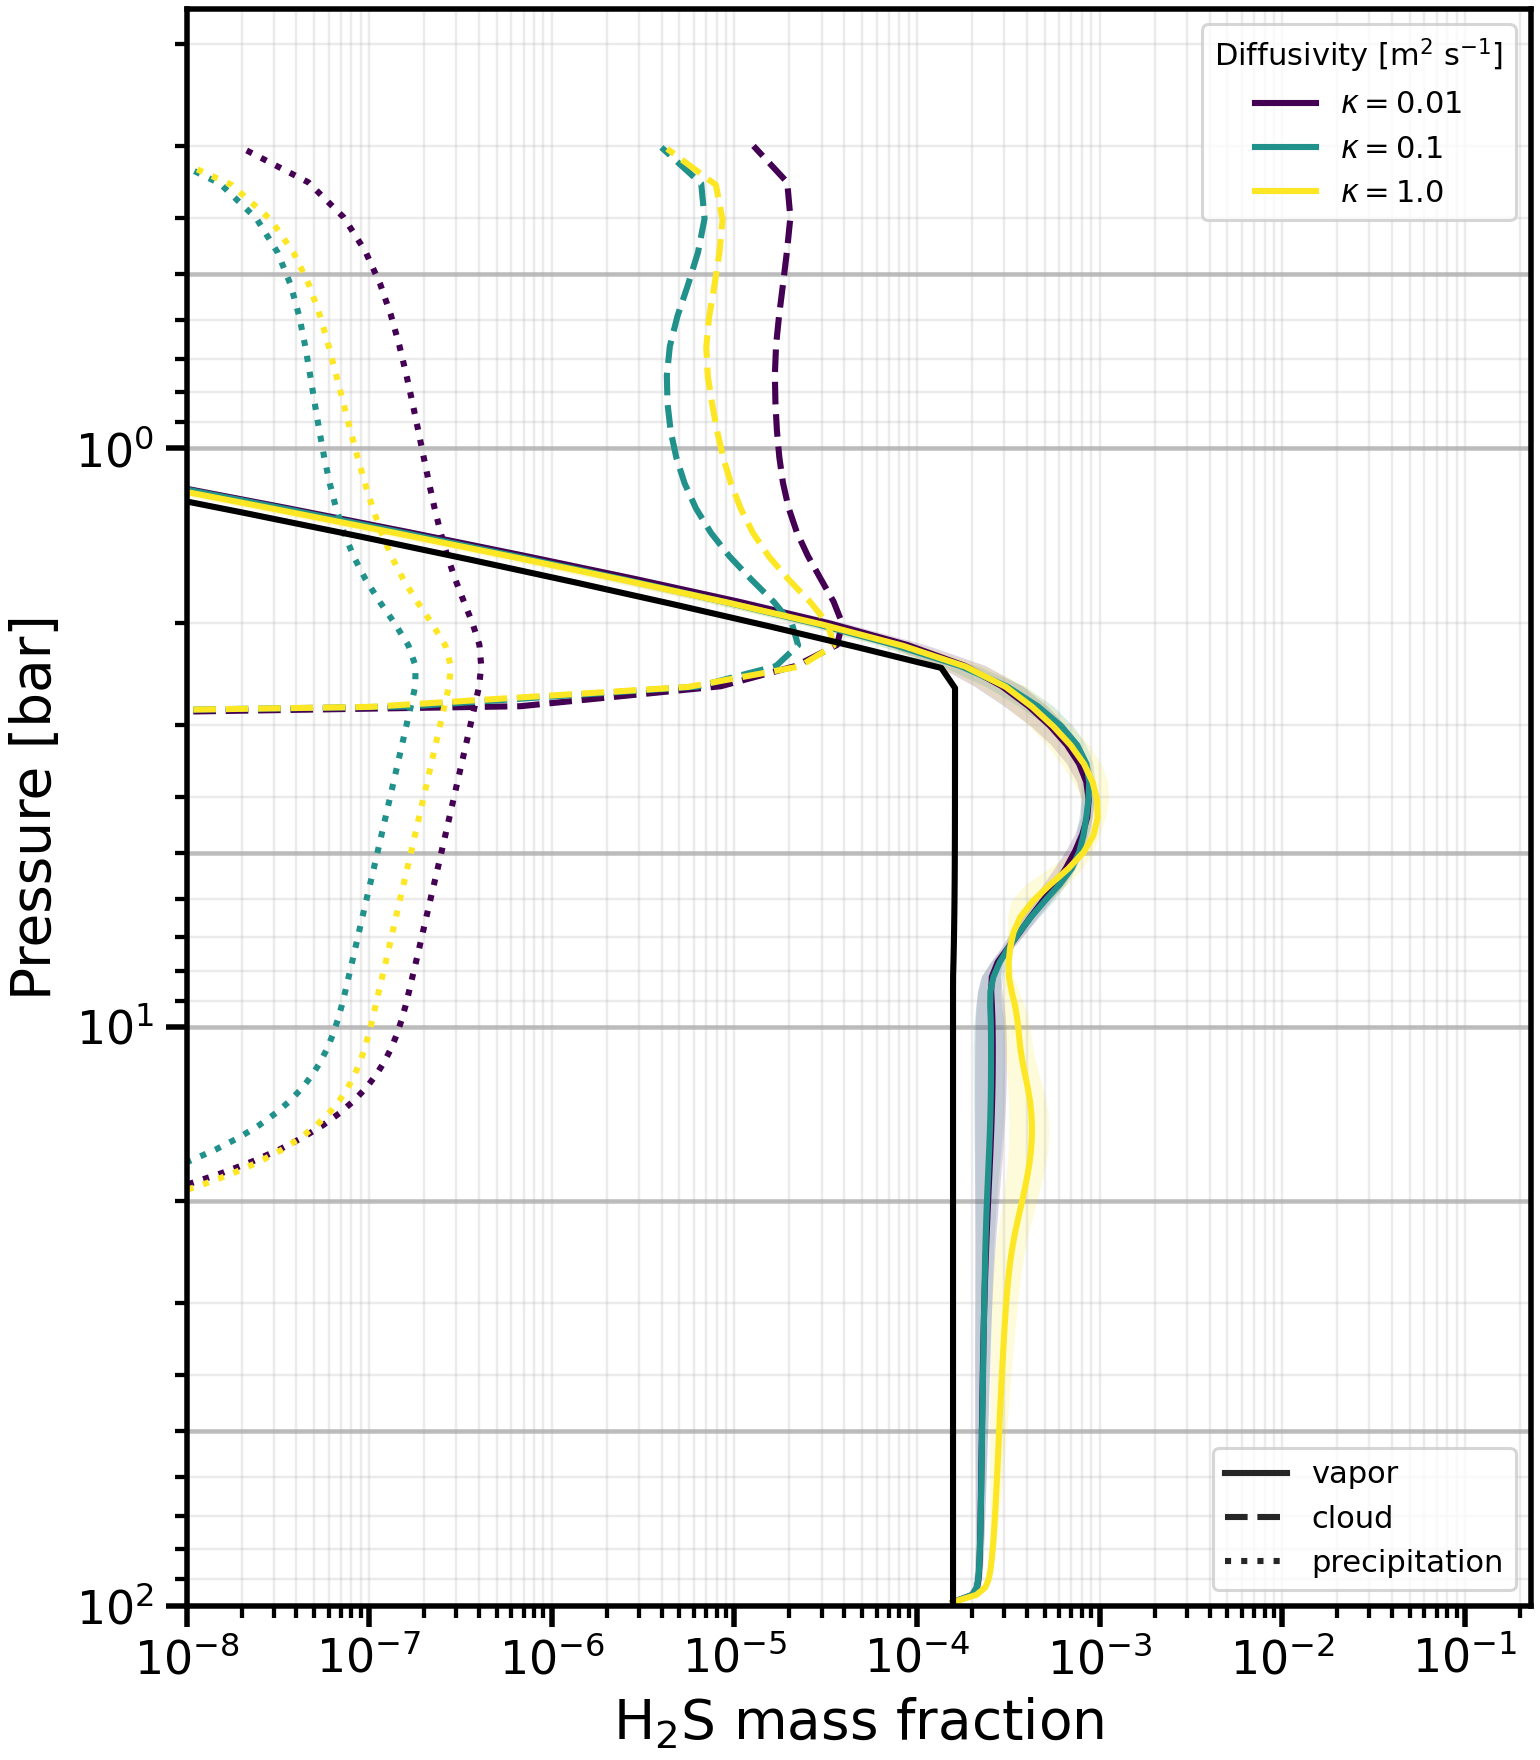

Data behind this chart, as committed beside it:
level, -kappa-0.01_pressure_bar, -kappa-0.01_H2S_mean, -kappa-0.01_H2S_std, -kappa-0.01_NH4SH_s__mean, -kappa-0.01_NH4SH_s__std, -kappa-0.01_NH4SH_s_p__mean, -kappa-0.01_NH4SH_s_p__std, -kappa-0.1_pressure_bar, -kappa-0.1_H2S_mean, -kappa-0.1_H2S_std, -kappa-0.1_NH4SH_s__mean, -kappa-0.1_NH4SH_s__std, -kappa-0.1_NH4SH_s_p__mean, -kappa-0.1_NH4SH_s_p__std, -kappa-1.0_pressure_bar, -kappa-1.0_H2S_mean, -kappa-1.0_H2S_std, -kappa-1.0_NH4SH_s__mean, -kappa-1.0_NH4SH_s__std, -kappa-1.0_NH4SH_s_p__mean, -kappa-1.0_NH4SH_s_p__std
0, 98.64, 0.0001575, 3.280612467349596e-07, 0.0, 0.0, 1.7239130492725902e-40, 1.771374525489122e-39, 98.64, 0.0001574, 2.0091084295284227e-07, 0.0, 0.0, 6.53178841741565e-41, 5.3616641077251755e-40, 98.64, 0.0001574, 2.6951240139005556e-07, 0.0, 0.0, 2.839609190900937e-40, 2.6295049436326934e-39
1, 95.84, 0.0002014, 1.3077001795111054e-05, 0.0, 0.0, 1.4579077895897383e-39, 1.4971861895947482e-38, 95.84, 0.0002008, 1.1040876754434232e-05, 0.0, 0.0, 5.524578438694627e-40, 4.544438723549246e-39, 95.84, 0.0002115, 1.0378515246998673e-05, 0.0, 0.0, 2.3999928823186362e-39, 2.2255926346646681e-38
2, 93.09, 0.0002128, 1.1361791262955389e-05, 0.0, 0.0, 1.358961812535639e-38, 1.3870130676457476e-37, 93.09, 0.0002122, 9.963253178814943e-06, 0.0, 0.0, 5.1565972230835803e-39, 4.232381058099947e-38, 93.09, 0.0002361, 7.025587767758857e-06, 0.0, 0.0, 2.2381420635998208e-38, 2.0638395937373427e-37
3, 90.4, 0.0002165, 1.0985662145483687e-05, 0.0, 0.0, 1.2481281088302307e-37, 1.2611874967618117e-36, 90.4, 0.0002159, 9.750917761383817e-06, 0.0, 0.0, 4.744894719165743e-38, 3.876348379218633e-37, 90.4, 0.0002458, 5.964762620279272e-06, 0.0, 0.0, 2.056023724651803e-37, 1.878154813673678e-36
4, 87.77, 0.0002183, 1.1037142419141636e-05, 0.0, 0.0, 1.1293634910745925e-36, 1.1250767814066856e-35, 87.77, 0.0002178, 9.967182512980338e-06, 0.0, 0.0, 4.303744442882819e-37, 3.490346161998382e-36, 87.77, 0.0002509, 6.5938569364001e-06, 0.0, 0.0, 1.8611093341298405e-36, 1.6774515850715497e-35
5, 85.19, 0.0002194, 1.1219913809096113e-05, 0.0, 0.0, 1.0062608653668085e-35, 9.84161140729636e-35, 85.19, 0.000219, 1.0352349799580652e-05, 0.0, 0.0, 3.845891988161334e-36, 3.088078953648851e-35, 85.19, 0.0002542, 7.563187041211494e-06, 0.0, 0.0, 1.6595731923668566e-35, 1.4698141456094372e-34
6, 82.66, 0.0002202, 1.148411009877619e-05, 0.0, 0.0, 8.823254238438005e-35, 8.43772620183263e-34, 82.66, 0.00022, 1.0798585027708883e-05, 0.0, 0.0, 3.383783786996114e-35, 2.6831231752039353e-34, 82.66, 0.0002569, 8.648934078136217e-06, 0.0, 0.0, 1.4570050074408194e-34, 1.262916862647159e-33
7, 80.19, 0.0002209, 1.1812566784050323e-05, 0.0, 0.0, 7.6083073095143325e-34, 7.08641694492897e-33, 80.19, 0.0002207, 1.1275160214294036e-05, 0.0, 0.0, 2.929183860490406e-34, 2.2878528539416742e-33, 80.19, 0.0002592, 9.812131125911367e-06, 0.0, 0.0, 1.2585265616902274e-33, 1.0636013091876551e-32
8, 77.77, 0.0002214, 1.219245594170897e-05, 0.0, 0.0, 6.447144184419094e-33, 5.826817215641231e-32, 77.77, 0.0002214, 1.1766458297796107e-05, 0.0, 0.0, 2.4927869782070675e-33, 1.9130536392100987e-32, 77.78, 0.0002613, 1.1006529513382037e-05, 0.0, 0.0, 1.0687101799833722e-32, 8.774690468495658e-32
9, 75.41, 0.0002219, 1.2606190958234696e-05, 0.0, 0.0, 5.36438631764376e-32, 4.687808817382055e-31, 75.41, 0.000222, 1.2240481420579359e-05, 0.0, 0.0, 2.0837523963915592e-32, 1.5674121094458855e-31, 75.41, 0.0002632, 1.2228649793131287e-05, 0.0, 0.0, 8.914270315546701e-32, 7.086570102904092e-31
10, 73.1, 0.0002224, 1.30401905864891e-05, 0.0, 0.0, 4.379028666694189e-31, 3.68762176063927e-30, 73.1, 0.0002225, 1.2667567630431881e-05, 0.0, 0.0, 1.70936997440915e-31, 1.2572744983830488e-30, 73.1, 0.0002649, 1.3493669331537728e-05, 0.0, 0.0, 7.297046207300711e-31, 5.598236037740663e-30
11, 70.83, 0.0002228, 1.3497464934154898e-05, 0.0, 0.0, 3.50386360550187e-30, 2.834202743548583e-29, 70.83, 0.0002229, 1.305599110277791e-05, 0.0, 0.0, 1.3748053715141524e-30, 9.864680584403173e-30, 70.84, 0.0002666, 1.4813993740753668e-05, 0.0, 0.0, 5.856329879304125e-30, 4.3220858747070786e-29
12, 68.62, 0.0002232, 1.3978286509716787e-05, 0.0, 0.0, 2.745431902080754e-29, 2.126528673636283e-28, 68.62, 0.0002234, 1.344348270272015e-05, 0.0, 0.0, 1.0829971313991365e-29, 7.56377323435962e-29, 68.63, 0.0002681, 1.62012216965575e-05, 0.0, 0.0, 4.603377770093602e-29, 3.2578560126004457e-28
13, 66.46, 0.0002236, 1.4464936562873969e-05, 0.0, 0.0, 2.1043857703324145e-28, 1.556338393462478e-27, 66.46, 0.0002238, 1.3857213229292026e-05, 0.0, 0.0, 8.347076112728561e-29, 5.661985716044206e-28, 66.47, 0.0002696, 1.765887582771547e-05, 0.0, 0.0, 3.5402115174002058e-28, 2.3950449352817842e-27
14, 64.35, 0.0002239, 1.493068697637184e-05, 0.0, 0.0, 1.5762474623041941e-27, 1.1100837802291623e-26, 64.35, 0.0002242, 1.4304183776602272e-05, 0.0, 0.0, 6.287453734211374e-28, 4.133550509725583e-27, 64.35, 0.000271, 1.9181144674471098e-05, 0.0, 0.0, 2.660634175311845e-27, 1.7154316873665158e-26
15, 62.28, 0.0002242, 1.535656276792272e-05, 0.0, 0.0, 1.1524349276577845e-26, 7.710024038053795e-26, 62.28, 0.0002246, 1.4775480718884285e-05, 0.0, 0.0, 4.6231036038400314e-27, 2.9398654402393647e-26, 62.29, 0.0002725, 2.0735993317260517e-05, 0.0, 0.0, 1.9517251606258906e-26, 1.1957609324575582e-25
16, 60.27, 0.0002246, 1.5759032795004586e-05, 0.0, 0.0, 8.21452602466871e-26, 5.2098045559289e-25, 60.27, 0.000225, 1.527226289643151e-05, 0.0, 0.0, 3.3141288370510996e-26, 2.0346556713373583e-25, 60.27, 0.0002739, 2.2278350395402935e-05, 0.0, 0.0, 1.3956479755688727e-25, 8.103179118587734e-25
17, 58.3, 0.0002249, 1.6176391866664845e-05, 0.0, 0.0, 5.701287473360565e-25, 3.4216466735269224e-24, 58.3, 0.0002254, 1.577417621758784e-05, 0.0, 0.0, 2.313203841737126e-25, 1.3687010771697771e-24, 58.3, 0.0002753, 2.3770473583158706e-05, 0.0, 0.0, 9.71571578454748e-25, 5.332329677511521e-24
18, 56.38, 0.0002252, 1.6635918062165293e-05, 0.0, 0.0, 3.8477351886931805e-24, 2.181907932028403e-23, 56.38, 0.0002258, 1.62660759693791e-05, 0.0, 0.0, 1.5699052798470435e-24, 8.93831479880819e-24, 56.38, 0.0002767, 2.5190937218617605e-05, 0.0, 0.0, 6.5751421871190606e-24, 3.403514241908324e-23
19, 54.5, 0.0002256, 1.713486314156836e-05, 0.0, 0.0, 2.5215295223762185e-23, 1.349345725470908e-22, 54.5, 0.0002261, 1.6756326990397423e-05, 0.0, 0.0, 1.0344885586377632e-23, 5.659572860562076e-23, 54.51, 0.0002781, 2.654211510773985e-05, 0.0, 0.0, 4.3194475742488766e-23, 2.1047053365995077e-22
20, 52.67, 0.0002259, 1.7653486144005208e-05, 0.0, 0.0, 1.6021528782308134e-22, 8.082811179105492e-22, 52.67, 0.0002265, 1.72348156204935e-05, 0.0, 0.0, 6.608725875913778e-23, 3.469971747212949e-22, 52.67, 0.0002795, 2.7838514438243103e-05, 0.0, 0.0, 2.750277640627464e-22, 1.2596367593946824e-21
21, 50.88, 0.0002263, 1.8172748073860115e-05, 0.0, 0.0, 9.854890708454826e-22, 4.683927105265861e-21, 50.88, 0.0002269, 1.7693827530165037e-05, 0.0, 0.0, 4.0866627890007668e-22, 2.057292265227941e-21, 50.89, 0.0002809, 2.9091564633900687e-05, 0.0, 0.0, 1.6945480515291414e-21, 7.288644324766945e-21
22, 49.13, 0.0002267, 1.867475798391824e-05, 0.0, 0.0, 5.858797521703728e-21, 2.622510815234795e-20, 49.13, 0.0002273, 1.8155305649653165e-05, 0.0, 0.0, 2.4421572444798366e-21, 1.1778626094429932e-20, 49.14, 0.0002823, 3.0312714964142747e-05, 0.0, 0.0, 1.0086392021346974e-20, 4.073361218365966e-20
23, 47.43, 0.0002271, 1.914770140559152e-05, 0.0, 0.0, 3.3608527517401556e-20, 1.4168634572912228e-19, 47.43, 0.0002277, 1.8640731945065865e-05, 0.0, 0.0, 1.407993075008507e-20, 6.502842363243029e-20, 47.44, 0.0002838, 3.151636208174347e-05, 0.0, 0.0, 5.789899783753854e-20, 2.196397196449764e-19
24, 45.78, 0.0002274, 1.9592198946112085e-05, 0.0, 0.0, 1.8570593757672163e-19, 7.376947835090227e-19, 45.78, 0.0002281, 1.9159287251930288e-05, 0.0, 0.0, 7.817923012514235e-20, 3.4568728996916674e-19, 45.78, 0.0002853, 3.271463992645174e-05, 0.0, 0.0, 3.1995069003672075e-19, 1.1414912424064593e-18
25, 44.16, 0.0002278, 2.0018380660582408e-05, 0.0, 0.0, 9.866539922052333e-19, 3.696342970684327e-18, 44.16, 0.0002285, 1.971311662458525e-05, 0.0, 0.0, 4.173160693615228e-19, 1.7667647765153853e-18, 44.17, 0.0002868, 3.392125579656546e-05, 0.0, 0.0, 1.6989162998530237e-18, 5.712115546615054e-18
26, 42.58, 0.0002282, 2.0437145616385172e-05, 0.0, 0.0, 5.031227068473946e-18, 1.7799352028189596e-17, 42.58, 0.000229, 2.029792253124677e-05, 0.0, 0.0, 2.137575637274375e-18, 8.66799159372631e-18, 42.59, 0.0002884, 3.517603690453631e-05, 0.0, 0.0, 8.651997452178331e-18, 2.7493695046398088e-17
27, 41.05, 0.0002287, 2.0856569602864406e-05, 0.0, 0.0, 2.457782753968479e-17, 8.225123139705685e-17, 41.05, 0.0002294, 2.0890698934006356e-05, 0.0, 0.0, 1.0486854959726885e-17, 4.07590342157061e-17, 41.06, 0.0002901, 3.654490920122169e-05, 0.0, 0.0, 4.217683035429057e-17, 1.2714237392052066e-16
28, 39.55, 0.0002291, 2.128351481429501e-05, 0.0, 0.0, 1.148029251970351e-16, 3.6420512655768124e-16, 39.55, 0.0002299, 2.147372665745323e-05, 0.0, 0.0, 4.9182586950239434e-17, 1.8340384961968476e-16, 39.56, 0.000292, 3.801964487848946e-05, 0.0, 0.0, 1.9642001441569654e-16, 5.641598859750991e-16
29, 38.1, 0.0002296, 2.1722536610688613e-05, 0.0, 0.0, 5.117703083691295e-16, 1.5429646280602286e-15, 38.1, 0.0002304, 2.203369973332772e-05, 0.0, 0.0, 2.2008439847898195e-16, 7.884404547946611e-16, 38.11, 0.0002938, 3.955550066663262e-05, 0.0, 0.0, 8.721517972963676e-16, 2.3983082490985434e-15
30, 36.68, 0.0002301, 2.2178294853538358e-05, 0.0, 0.0, 2.17310731287148e-15, 6.244318171097386e-15, 36.68, 0.0002308, 2.255637950962476e-05, 0.0, 0.0, 9.378848623715291e-16, 3.2329329600921387e-15, 36.69, 0.0002958, 4.113693590824799e-05, 0.0, 0.0, 3.684964751892513e-15, 9.750739791796398e-15
31, 35.3, 0.0002307, 2.2658569795779945e-05, 0.0, 0.0, 8.773009858272399e-15, 2.410028457634494e-14, 35.3, 0.0002313, 2.3031851423031356e-05, 0.0, 0.0, 3.799024274673702e-15, 1.2623717164707828e-14, 35.31, 0.0002978, 4.277272569674485e-05, 0.0, 0.0, 1.478610090800126e-14, 3.783957398949977e-14
32, 33.96, 0.0002313, 2.3176349777850726e-05, 0.0, 0.0, 3.3610071083735946e-14, 8.856023512412482e-14, 33.96, 0.0002318, 2.346128930879961e-05, 0.0, 0.0, 1.4600057779018848e-14, 4.686437232775453e-14, 33.97, 0.0002999, 4.447677865328365e-05, 0.0, 0.0, 5.62353319482912e-14, 1.3985874010093696e-13
33, 32.66, 0.0002319, 2.3746486431712038e-05, 0.0, 0.0, 1.219719421273594e-13, 3.093135523420502e-13, 32.66, 0.0002323, 2.386684074754176e-05, 0.0, 0.0, 5.3139871644543623e-14, 1.6514791112506905e-13, 32.67, 0.0003021, 4.625951996488832e-05, 0.0, 0.0, 2.0233895577053842e-13, 4.912162432570045e-13
34, 31.39, 0.0002326, 2.4382690090755662e-05, 0.0, 0.0, 4.185723514256811e-13, 1.0250862148222834e-12, 31.39, 0.0002328, 2.4268337167806064e-05, 0.0, 0.0, 1.828634084151243e-13, 5.515603812073792e-13, 31.4, 0.0003045, 4.812264501596659e-05, 0.0, 0.0, 6.875066023314623e-13, 1.6356439177724673e-12
35, 30.16, 0.0002334, 2.5095067646614702e-05, 0.0, 0.0, 1.356120638225488e-12, 3.2180452020064716e-12, 30.16, 0.0002333, 2.4686056596623476e-05, 0.0, 0.0, 5.939874767628022e-13, 1.7431793890453193e-12, 30.17, 0.0003072, 5.006474756485517e-05, 0.0, 0.0, 2.2021956937669255e-12, 5.151724909000128e-12
36, 28.96, 0.0002343, 2.5891210228660726e-05, 0.0, 0.0, 4.141917474712952e-12, 9.554311266506052e-12, 28.96, 0.0002338, 2.513177104588106e-05, 0.0, 0.0, 1.8186010713814224e-12, 5.206006787886385e-12, 28.97, 0.0003103, 5.2062636269212445e-05, 0.0, 0.0, 6.639335104330042e-12, 1.5315838617106683e-11
37, 27.79, 0.0002352, 2.677637911060597e-05, 0.0, 0.0, 1.1910061569306771e-11, 2.6788293314915028e-11, 27.79, 0.0002344, 2.5611702804523375e-05, 0.0, 0.0, 5.241432279812728e-12, 1.4673280780608017e-11, 27.8, 0.0003139, 5.409303192129817e-05, 0.0, 0.0, 1.8813069894763703e-11, 4.289576038000334e-11
38, 26.66, 0.0002362, 2.7754515893905536e-05, 0.0, 0.0, 3.2207918430539565e-11, 7.083849120224827e-11, 26.66, 0.000235, 2.6135676628748066e-05, 0.0, 0.0, 1.4205292423469292e-11, 3.898801304403982e-11, 26.67, 0.0003181, 5.6189343795939634e-05, 0.0, 0.0, 5.0039805799514e-11, 1.1299091178804651e-10
39, 25.57, 0.0002373, 2.8828452037908864e-05, 0.0, 0.0, 8.184345173186784e-11, 1.764875398650595e-10, 25.57, 0.0002357, 2.6726040823751153e-05, 0.0, 0.0, 3.6172706830883294e-11, 9.757198206332127e-11, 25.58, 0.0003232, 5.839304923775101e-05, 0.0, 0.0, 1.2480371042744564e-10, 2.7951795081016706e-10
40, 24.5, 0.0002384, 2.999991952929111e-05, 0.0, 0.0, 1.9531794667800773e-10, 4.139508674149152e-10, 24.5, 0.0002365, 2.7416169709675806e-05, 0.0, 0.0, 8.649862152545341e-11, 2.298382957363078e-10, 24.51, 0.0003294, 6.079440776181439e-05, 0.0, 0.0, 2.916250606418463e-10, 6.486623079832507e-10
41, 23.47, 0.0002397, 3.126926777353055e-05, 0.0, 0.0, 4.376690921049922e-10, 9.136629424161014e-10, 23.47, 0.0002373, 2.8246195672954866e-05, 0.0, 0.0, 1.9419707895590911e-10, 5.094133760329109e-10, 23.48, 0.000337, 6.357486658466756e-05, 0.0, 0.0, 6.380213805272265e-10, 1.4109036849637229e-09
42, 22.47, 0.000241, 3.263690291883727e-05, 0.0, 0.0, 9.210074436438769e-10, 1.8975654586693656e-09, 22.47, 0.0002383, 2.9254356933170613e-05, 0.0, 0.0, 4.093973395189597e-10, 1.0623493930784504e-09, 22.48, 0.0003461, 6.697481883872191e-05, 0.0, 0.0, 1.306451537649056e-09, 2.8746814977076657e-09
43, 21.5, 0.0002425, 3.410356472163079e-05, 0.0, 0.0, 1.8211027322294755e-09, 3.7095925150002874e-09, 21.5, 0.0002394, 3.047049844831438e-05, 0.0, 0.0, 8.108626213220521e-10, 2.085322720657992e-09, 21.51, 0.0003567, 7.117417255099153e-05, 0.0, 0.0, 2.5036445019941786e-09, 5.4851648309792395e-09
44, 20.56, 0.000244, 3.566692327750349e-05, 0.0, 0.0, 3.386752969592521e-09, 6.83134953583014e-09, 20.56, 0.0002406, 3.191229167299795e-05, 0.0, 0.0, 1.5102889712021347e-09, 3.85588263402305e-09, 20.57, 0.0003683, 7.618391095601427e-05, 0.0, 0.0, 4.492058539874222e-09, 9.804066380599514e-09
45, 19.65, 0.0002456, 3.731708477464297e-05, 0.0, 0.0, 5.932335466158069e-09, 1.1865016401929611e-08, 19.65, 0.0002419, 3.357352634516092e-05, 0.0, 0.0, 2.649005337678096e-09, 6.7242483149159e-09, 19.66, 0.0003805, 8.18343788252797e-05, 0.0, 0.0, 7.553596076002215e-09, 1.643016702728115e-08
46, 18.77, 0.0002472, 3.9034790502798236e-05, 0.0, 0.0, 9.80558282271794e-09, 1.9469240891045442e-08, 18.77, 0.0002434, 3.542269360531634e-05, 0.0, 0.0, 4.383398424474872e-09, 1.1077837053055167e-08, 18.78, 0.0003926, 8.780890399824074e-05, 0.0, 0.0, 1.1925432767956922e-08, 2.5862639651485927e-08
47, 17.92, 0.0002489, 4.079104243102226e-05, 0.0, 0.0, 1.5329760026844977e-08, 3.024779024173696e-08, 17.92, 0.000245, 3.741351187199453e-05, 0.0, 0.0, 6.858641914968091e-09, 1.7277519263278622e-08, 17.93, 0.0004038, 9.367598694244708e-05, 0.0, 0.0, 1.7723850329050647e-08, 3.834386219171806e-08
48, 17.1, 0.0002506, 4.2549922447393605e-05, 0.0, 0.0, 2.2730556136497147e-08, 4.461210505284742e-08, 17.1, 0.0002466, 3.948401686930228e-05, 0.0, 0.0, 1.0175477745019666e-08, 2.5577421477267318e-08, 17.11, 0.0004135, 9.89044572159856e-05, 0.0, 0.0, 2.4885471315989207e-08, 5.374512309583157e-08
49, 16.3, 0.0002523, 4.4269130546340494e-05, 0.0, 0.0, 3.206796886623733e-08, 6.265671316973896e-08, 16.3, 0.0002482, 4.15507773367724e-05, 0.0, 0.0, 1.435940326983384e-08, 3.605073498338792e-08, 16.31, 0.0004208, 0.0001029, 0.0, 0.0, 3.3154685047041394e-08, 7.155251180509704e-08
50, 15.53, 0.0002539, 4.590286952580579e-05, 0.0, 0.0, 4.319620955474845e-08, 8.409001128867985e-08, 15.53, 0.0002497, 4.351848348174589e-05, 0.0, 0.0, 1.9342875470956873e-08, 4.854672271850992e-08, 15.54, 0.000425, 0.000105, 0.0, 0.0, 4.212806242129264e-08, 9.096592224843281e-08
51, 14.79, 0.0002553, 4.7406590365095134e-05, 0.0, 0.0, 5.576743552245877e-08, 1.0824796374942717e-07, 14.79, 0.0002511, 4.5292685268733786e-05, 0.0, 0.0, 2.496767275123761e-08, 6.269559431532156e-08, 14.8, 0.0004257, 0.0001047, 0.0, 0.0, 5.133958515182769e-08, 1.1106771012509315e-07
52, 14.07, 0.0002566, 4.873931713091375e-05, 0.0, 0.0, 6.928026275681059e-08, 1.3418965150836235e-07, 14.07, 0.0002522, 4.679508835057947e-05, 0.0, 0.0, 3.10075230728094e-08, 7.796122693845065e-08, 14.08, 0.0004224, 0.0001016, 0.0, 0.0, 6.035227037328818e-08, 1.3098964166928626e-07
53, 13.38, 0.0002577, 4.9861868896581946e-05, 0.0, 0.0, 8.315891676966813e-08, 1.6084604910827278e-07, 13.38, 0.0002531, 4.797659178835198e-05, 0.0, 0.0, 3.7204394510445056e-08, 9.372686387571614e-08, 13.39, 0.0004148, 9.56193290560847e-05, 0.0, 0.0, 6.882751405652588e-08, 1.5003465233505814e-07
54, 12.71, 0.0002586, 5.0737479878892576e-05, 0.0, 0.0, 9.6840468500434e-08, 1.8717918893792864e-07, 12.71, 0.0002537, 4.882689325350077e-05, 0.0, 0.0, 4.3307841698893276e-08, 1.0938839974678766e-07, 12.72, 0.0004035, 8.716602184011679e-05, 0.0, 0.0, 7.655752165926435e-08, 1.6773099878091657e-07
55, 12.06, 0.0002593, 5.1319353318611585e-05, 0.0, 0.0, 1.0984878987854263e-07, 2.123151512732924e-07, 12.06, 0.0002541, 4.937398101366419e-05, 0.0, 0.0, 4.910757789948452e-08, 1.2443155490983156e-07, 12.08, 0.0003901, 7.769245816556336e-05, 0.0, 0.0, 8.345216207983949e-08, 1.838132352652653e-07
56, 11.45, 0.0002596, 5.153200968136458e-05, 0.0, 0.0, 1.21840752433801e-07, 2.3562532513029742e-07, 11.44, 0.0002542, 4.9651434374760386e-05, 0.0, 0.0, 5.445302858923629e-08, 1.3847849321692643e-07, 11.46, 0.0003772, 6.954170330574644e-05, 0.0, 0.0, 8.949529979405761e-08, 1.9816323485801002e-07
57, 10.85, 0.0002597, 5.125753459916179e-05, 0.0, 0.0, 1.326214854285072e-07, 2.567514004672743e-07, 10.85, 0.0002542, 4.959066923835715e-05, 0.0, 0.0, 5.925986592432795e-08, 1.5130710652567477e-07, 10.86, 0.0003675, 6.43009677650544e-05, 0.0, 0.0, 9.478851334231179e-08, 2.1085651119196985e-07
58, 10.27, 0.0002594, 5.0357260963990115e-05, 0.0, 0.0, 1.421350122439744e-07, 2.755899275355128e-07, 10.27, 0.000254, 4.883243246400444e-05, 0.0, 0.0, 6.350710463530861e-08, 1.628457127047225e-07, 10.28, 0.0003608, 6.083854020120091e-05, 0.0, 0.0, 9.950242978103356e-08, 2.2211881262675413e-07
59, 9.722, 0.0002585, 4.855621513188855e-05, 0.0, 0.0, 1.5052212789543412e-07, 2.923614248729775e-07, 9.722, 0.0002533, 4.617156816947072e-05, 0.0, 0.0, 6.727029174344298e-08, 1.7322798748606046e-07, 9.732, 0.0003545, 5.655436213091581e-05, 0.0, 0.0, 1.0387553501354173e-07, 2.3242716384025203e-07
... 40 more rows
